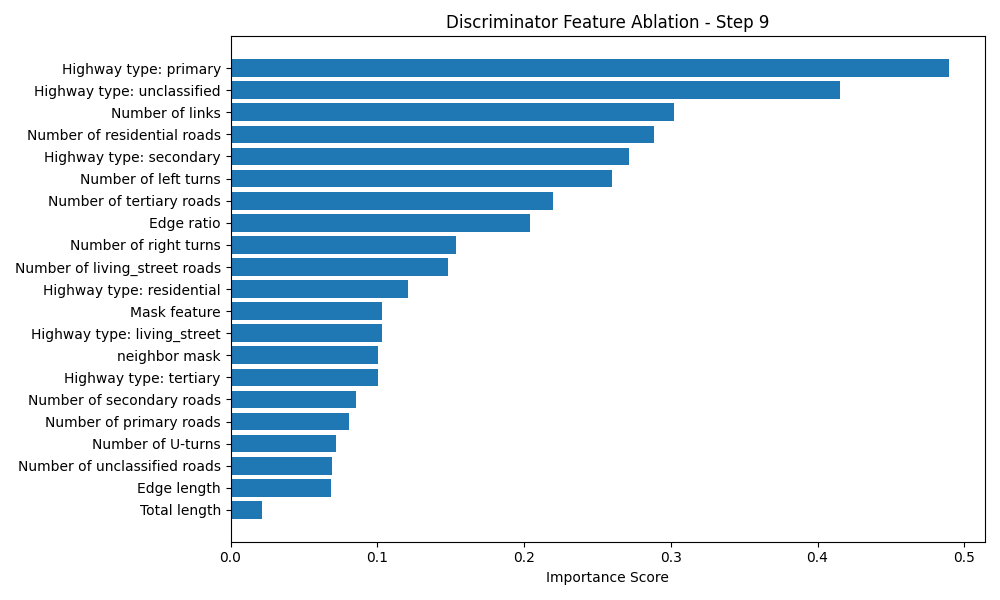

The file beside this chart, header and first rows:
Feature, Importance Score
Highway type: primary, 0.4897
Highway type: unclassified, 0.4154
Number of links, 0.3022
Number of residential roads, 0.2888
Highway type: secondary, 0.2718
Number of left turns, 0.2599
Number of tertiary roads, 0.2199
Edge ratio, 0.2039
Number of right turns, 0.1539
Number of living_street roads, 0.1481
Highway type: residential, 0.1206
Mask feature, 0.1035
Highway type: living_street, 0.1032
neighbor mask, 0.1006
Highway type: tertiary, 0.1002
Number of secondary roads, 0.08536
Number of primary roads, 0.08039
Number of U-turns, 0.0722
Number of unclassified roads, 0.06948
Edge length, 0.06871
Total length, 0.0213
